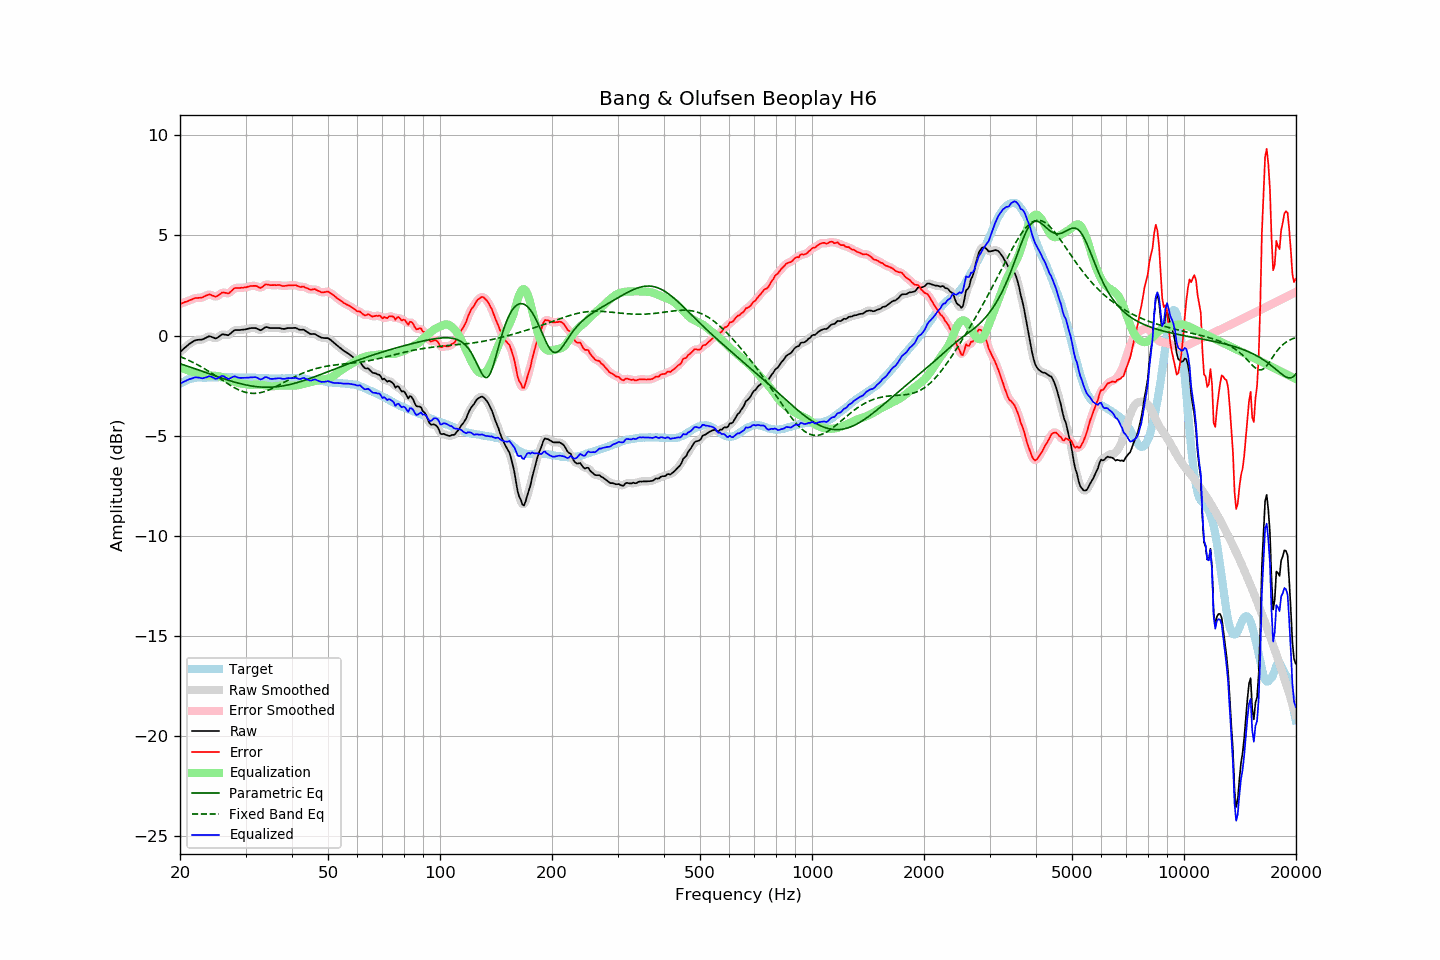

Source data for this figure (header and first rows):
frequency, raw, error, smoothed, error_smoothed, equalization, parametric_eq, fixed_band_eq, equalized_raw, equalized_smoothed, target
20.00, -0.83, 1.58, -0.83, 1.58, -1.57, -1.41, -1.05, -2.39, -2.39, -2.41
20.20, -0.76, 1.60, -0.75, 1.61, -1.61, -1.43, -1.08, -2.36, -2.36, -2.36
20.40, -0.68, 1.64, -0.68, 1.64, -1.64, -1.46, -1.12, -2.32, -2.32, -2.31
20.61, -0.61, 1.67, -0.61, 1.67, -1.68, -1.48, -1.15, -2.29, -2.28, -2.28
20.81, -0.54, 1.70, -0.53, 1.70, -1.71, -1.51, -1.19, -2.25, -2.24, -2.23
21.02, -0.47, 1.73, -0.47, 1.73, -1.74, -1.54, -1.22, -2.21, -2.21, -2.19
21.23, -0.41, 1.77, -0.41, 1.76, -1.77, -1.56, -1.26, -2.18, -2.18, -2.17
21.44, -0.36, 1.80, -0.35, 1.80, -1.80, -1.59, -1.30, -2.15, -2.15, -2.15
21.66, -0.31, 1.83, -0.30, 1.83, -1.82, -1.62, -1.34, -2.13, -2.12, -2.13
21.87, -0.26, 1.87, -0.26, 1.86, -1.84, -1.65, -1.38, -2.10, -2.10, -2.12
22.09, -0.23, 1.88, -0.23, 1.87, -1.86, -1.67, -1.42, -2.08, -2.09, -2.10
22.31, -0.22, 1.88, -0.21, 1.88, -1.88, -1.70, -1.46, -2.09, -2.09, -2.09
22.54, -0.21, 1.89, -0.21, 1.88, -1.90, -1.73, -1.51, -2.10, -2.11, -2.09
22.76, -0.21, 1.89, -0.20, 1.89, -1.92, -1.76, -1.55, -2.13, -2.12, -2.09
22.99, -0.20, 1.91, -0.19, 1.91, -1.94, -1.79, -1.60, -2.14, -2.13, -2.10
23.22, -0.16, 1.95, -0.16, 1.94, -1.96, -1.82, -1.65, -2.12, -2.12, -2.10
23.45, -0.12, 1.99, -0.11, 1.99, -1.98, -1.84, -1.69, -2.10, -2.09, -2.10
23.69, -0.08, 2.02, -0.07, 2.03, -1.99, -1.87, -1.74, -2.07, -2.06, -2.10
23.92, -0.04, 2.06, -0.05, 2.04, -1.99, -1.90, -1.79, -2.03, -2.04, -2.10
24.16, -0.05, 2.04, -0.05, 2.04, -2.00, -1.93, -1.84, -2.04, -2.05, -2.09
24.40, -0.08, 2.00, -0.08, 2.01, -2.00, -1.96, -1.90, -2.08, -2.07, -2.08
24.65, -0.11, 1.98, -0.11, 1.97, -2.00, -1.99, -1.95, -2.11, -2.12, -2.09
24.89, -0.15, 1.94, -0.13, 1.96, -2.01, -2.02, -2.00, -2.16, -2.14, -2.09
25.14, -0.13, 1.96, -0.12, 1.97, -2.02, -2.04, -2.05, -2.15, -2.14, -2.09
25.39, -0.07, 2.01, -0.07, 2.01, -2.03, -2.07, -2.11, -2.10, -2.10, -2.08
25.65, -0.01, 2.07, -0.00, 2.08, -2.05, -2.10, -2.16, -2.05, -2.05, -2.08
25.91, 0.05, 2.14, 0.04, 2.12, -2.07, -2.13, -2.22, -2.01, -2.03, -2.09
26.16, 0.06, 2.15, 0.06, 2.15, -2.09, -2.15, -2.27, -2.03, -2.03, -2.09
26.43, 0.04, 2.13, 0.05, 2.14, -2.12, -2.18, -2.32, -2.07, -2.07, -2.09
26.69, 0.03, 2.13, 0.03, 2.12, -2.15, -2.21, -2.37, -2.12, -2.12, -2.09
26.96, 0.01, 2.10, 0.04, 2.12, -2.18, -2.23, -2.42, -2.17, -2.15, -2.08
27.23, 0.07, 2.16, 0.07, 2.16, -2.21, -2.26, -2.47, -2.14, -2.14, -2.08
27.50, 0.14, 2.23, 0.14, 2.23, -2.24, -2.28, -2.52, -2.10, -2.10, -2.08
27.77, 0.21, 2.31, 0.21, 2.30, -2.27, -2.30, -2.57, -2.06, -2.06, -2.09
28.05, 0.27, 2.37, 0.26, 2.36, -2.31, -2.33, -2.61, -2.03, -2.05, -2.09
28.33, 0.27, 2.38, 0.28, 2.38, -2.34, -2.35, -2.65, -2.07, -2.06, -2.11
28.62, 0.27, 2.38, 0.28, 2.38, -2.37, -2.37, -2.69, -2.09, -2.09, -2.11
28.90, 0.27, 2.37, 0.28, 2.38, -2.39, -2.39, -2.73, -2.11, -2.11, -2.10
29.19, 0.28, 2.39, 0.28, 2.38, -2.40, -2.41, -2.76, -2.12, -2.12, -2.11
29.48, 0.29, 2.38, 0.29, 2.39, -2.41, -2.43, -2.79, -2.11, -2.11, -2.09
29.78, 0.30, 2.40, 0.30, 2.40, -2.41, -2.45, -2.82, -2.11, -2.11, -2.10
30.08, 0.31, 2.41, 0.32, 2.41, -2.43, -2.47, -2.84, -2.11, -2.11, -2.09
30.38, 0.33, 2.44, 0.34, 2.44, -2.44, -2.48, -2.86, -2.11, -2.11, -2.10
30.68, 0.35, 2.46, 0.35, 2.46, -2.45, -2.50, -2.87, -2.10, -2.10, -2.10
30.99, 0.37, 2.48, 0.37, 2.47, -2.46, -2.51, -2.88, -2.09, -2.09, -2.10
31.30, 0.37, 2.48, 0.38, 2.48, -2.46, -2.53, -2.89, -2.09, -2.08, -2.11
31.61, 0.37, 2.48, 0.38, 2.49, -2.46, -2.54, -2.89, -2.08, -2.08, -2.11
31.93, 0.37, 2.48, 0.37, 2.48, -2.45, -2.55, -2.89, -2.08, -2.09, -2.11
32.24, 0.34, 2.46, 0.34, 2.45, -2.45, -2.56, -2.88, -2.11, -2.11, -2.12
32.57, 0.30, 2.42, 0.30, 2.42, -2.45, -2.56, -2.87, -2.15, -2.15, -2.11
32.89, 0.26, 2.38, 0.28, 2.40, -2.46, -2.57, -2.85, -2.19, -2.17, -2.11
33.22, 0.29, 2.42, 0.30, 2.43, -2.47, -2.57, -2.83, -2.17, -2.16, -2.12
33.55, 0.35, 2.48, 0.35, 2.48, -2.48, -2.58, -2.81, -2.12, -2.13, -2.13
33.89, 0.41, 2.55, 0.40, 2.53, -2.49, -2.58, -2.79, -2.08, -2.09, -2.14
34.23, 0.42, 2.55, 0.42, 2.55, -2.50, -2.58, -2.76, -2.08, -2.09, -2.13
34.57, 0.40, 2.54, 0.41, 2.54, -2.52, -2.58, -2.73, -2.12, -2.11, -2.14
34.92, 0.37, 2.52, 0.39, 2.53, -2.53, -2.58, -2.69, -2.16, -2.15, -2.14
35.27, 0.37, 2.52, 0.37, 2.52, -2.54, -2.58, -2.66, -2.17, -2.17, -2.14
35.62, 0.37, 2.52, 0.37, 2.52, -2.54, -2.57, -2.62, -2.16, -2.17, -2.15
35.97, 0.37, 2.52, 0.37, 2.52, -2.53, -2.56, -2.58, -2.15, -2.15, -2.15
... 635 more rows
